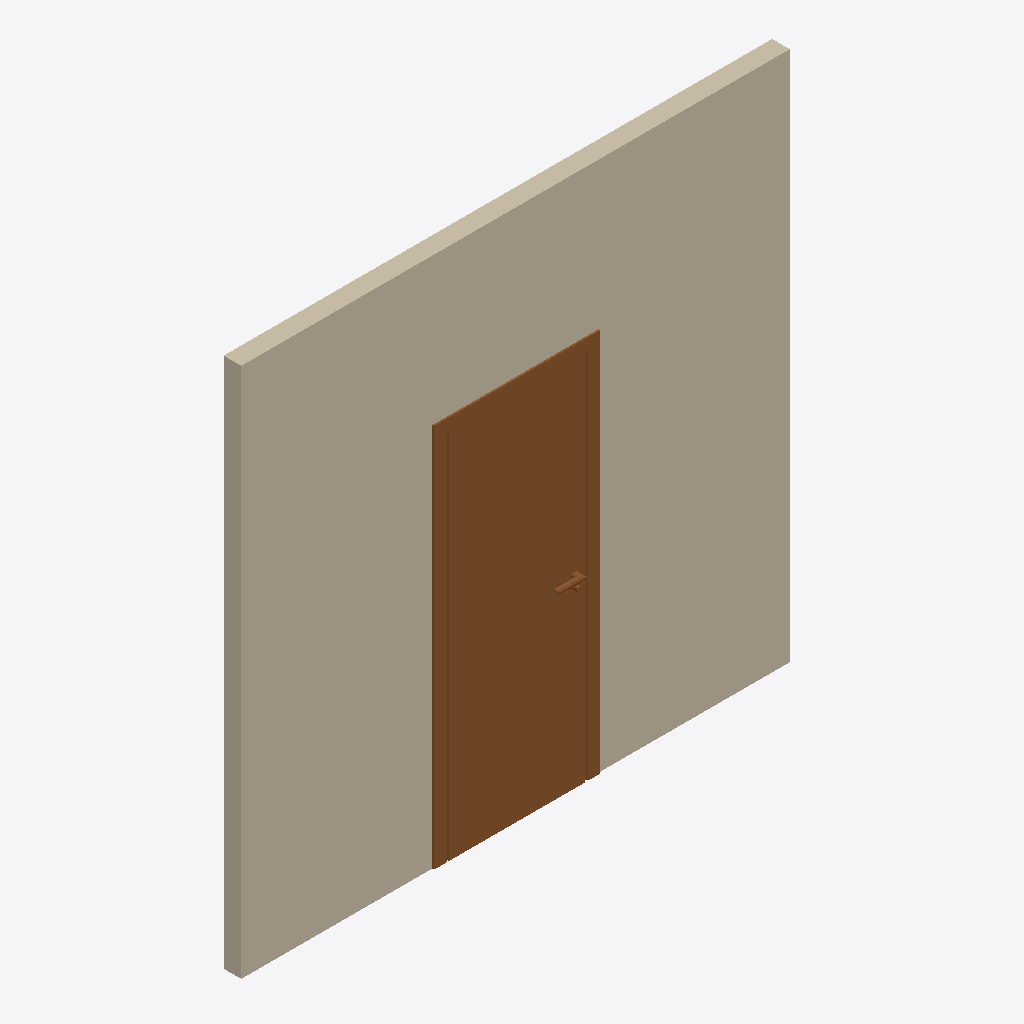
Isometric view of an IFC building model (IFC-SPF (STEP), schema IFC2X3, length unit metre), seen from the south-west, elements coloured by IFC class: 1 wall (beige), 1 door (brown).
Extent 3.1 m × 0.2 m × 3.0 m (x, y, z). Storeys (2): Nivel 1 at 0.00 m; Nivel 2 at 3.00 m. Elements (2): 1 IfcDoor, 1 IfcWallStandardCase.

HEADER;
FILE_DESCRIPTION(('ViewDefinition [CoordinationView_V2.0, QuantityTakeOffAddOnView]','RevitIdentifiers [VersionGUID: 091ad836-e4fe-422a-9bde-383b51a89dbd, NumberOfSaves: 1]','CoordinateReference [CoordinateBase: Shared Coordinates, ProjectSite: Emplazamiento por defecto]'),'2;1');
FILE_NAME('0001','2023-05-16T11:27:24',(''),(''),'ODA IFC SDK 22.8','22.1.10.541 - Exporter 22.6.2.0 - Alternate UI 2','');
FILE_SCHEMA(('IFC2X3'));
ENDSEC;
DATA;
#91=IFCPROJECT('01SSBDL5LFd9z0Lx58TtDP',#20,'0001',$,$,'Nombre de proyecto','Estado de proyecto',(#86),#83);
#104=IFCSITE('01SSBDL5LFd9z0Lx58TtDR',#20,'Default',$,$,#103,$,$,.ELEMENT.,(40,25,13,9643),(-3,-42,-20,-772056),0.0,$,$);
#94=IFCBUILDING('01SSBDL5LFd9z0Lx58TtDO',#20,'',$,$,#16,$,'',.ELEMENT.,$,$,#93);
#97=IFCBUILDINGSTOREY('01SSBDL5LFd9z0Lx6tY8yC',#20,'Nivel 1',$,'Nivel:Nivel 1',#96,$,'Nivel 1',.ELEMENT.,0.0);
#101=IFCBUILDINGSTOREY('01SSBDL5LFd9z0Lx6tY8ec',#20,'Nivel 2',$,'Nivel:Nivel 1',#100,$,'Nivel 2',.ELEMENT.,2.9999999999999996);
#136=IFCWALLSTANDARDCASE('2gNCmzEcT3QQSltVKK5MYu',#20,'Muro básico:Partición con capa de yeso:167385',$,'Muro básico:Partición con capa de yeso',#120,#135,'167385');
#1977=IFCDOOR('2gNCmzEcT3QQSltVKK5Mjb',#20,'Puerta de 1 hoja:80 x 210 cm:167428',$,'Puerta de 1 hoja:80 x 210 cm',#2128,#1973,'167428',2.099999999999983,0.8000000000000004);
ENDSEC;
